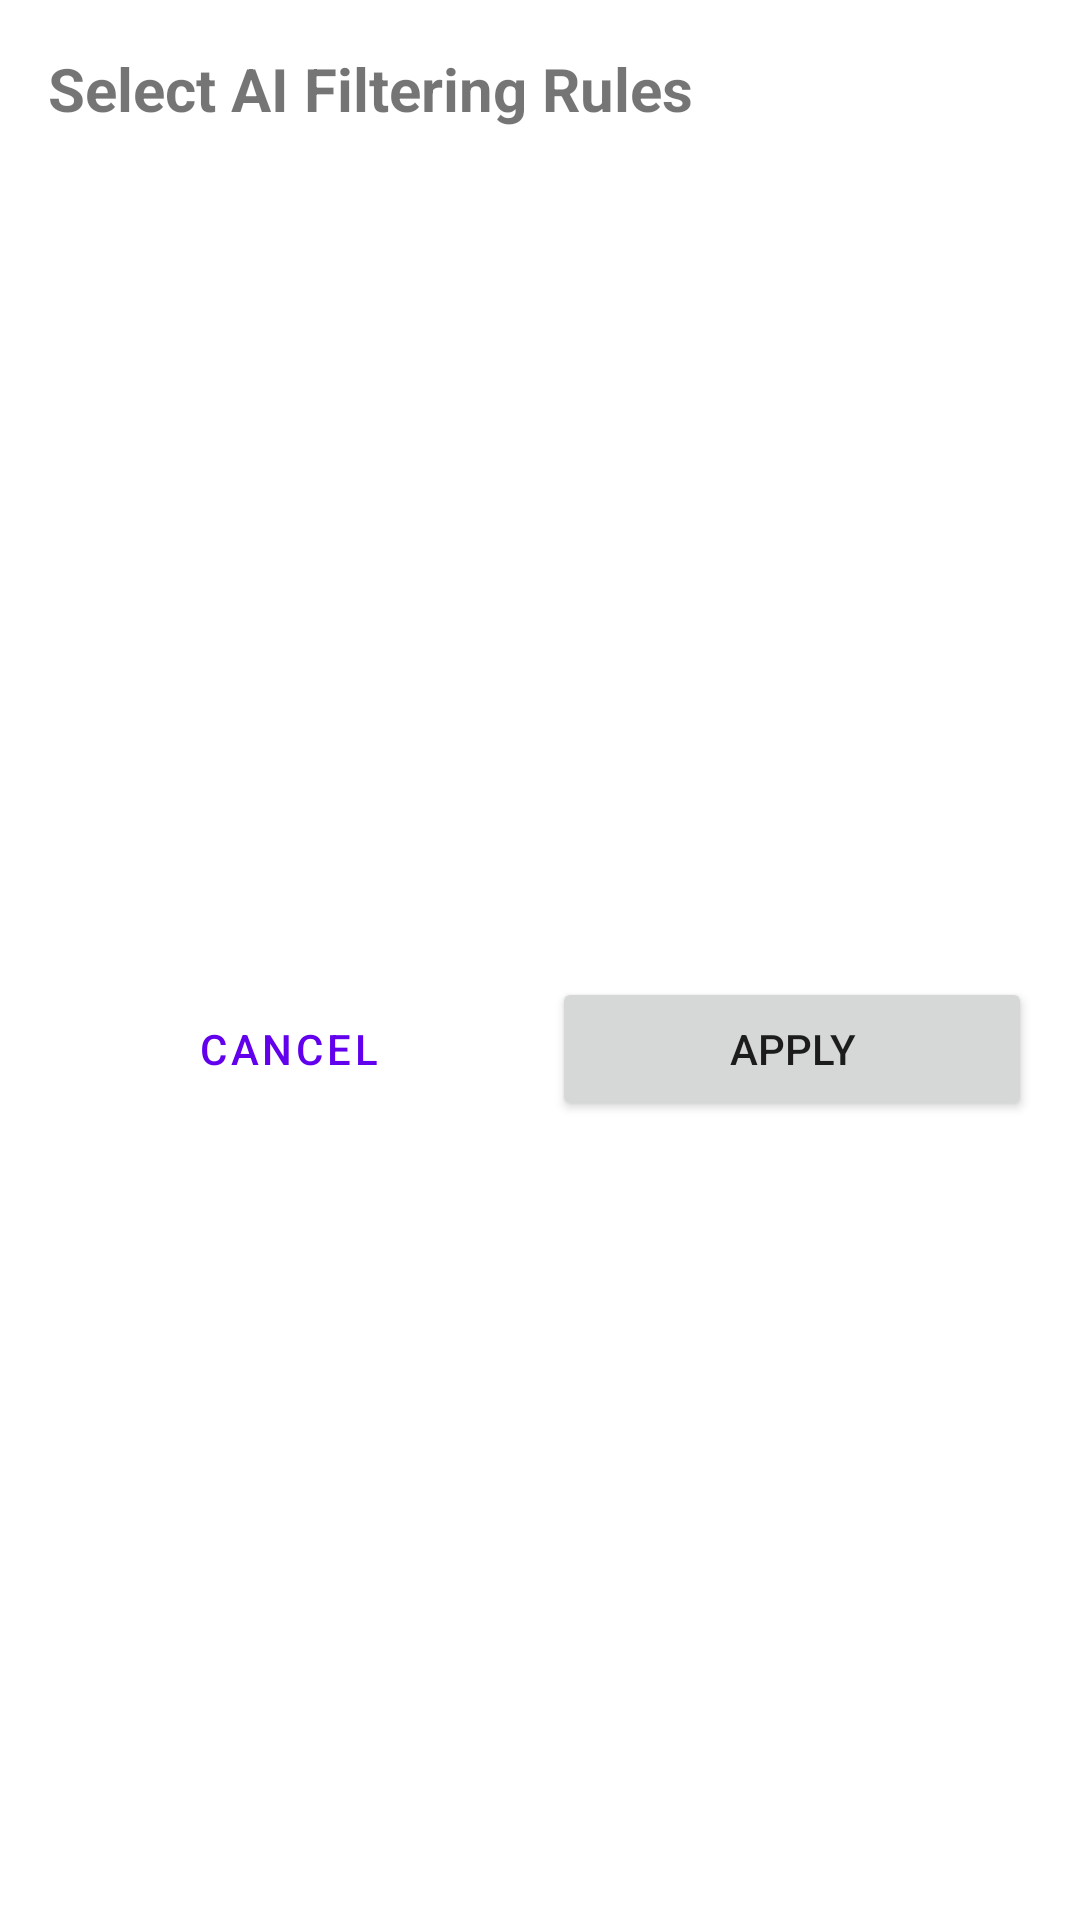

The Android layout XML behind this screen, and the referenced resources:
<!-- AndroidManifest.xml: application theme Theme.KeyNews -->
<!-- res/layout/dialog_select_ai_rule.xml -->
<?xml version="1.0" encoding="utf-8"?>
<androidx.constraintlayout.widget.ConstraintLayout
    xmlns:android="http://schemas.android.com/apk/res/android"
    xmlns:app="http://schemas.android.com/apk/res-auto"
    android:layout_width="match_parent"
    android:layout_height="wrap_content"
    android:padding="16dp">

    <TextView
        android:id="@+id/tvTitle"
        android:layout_width="wrap_content"
        android:layout_height="wrap_content"
        android:text="@string/select_ai_rules"
        android:textSize="20sp"
        android:textStyle="bold"
        app:layout_constraintStart_toStartOf="parent"
        app:layout_constraintTop_toTopOf="parent" />

    <TextView
        android:id="@+id/tvNoRules"
        android:layout_width="match_parent"
        android:layout_height="wrap_content"
        android:text="@string/no_ai_rules"
        android:textSize="16sp"
        android:gravity="center"
        android:visibility="gone"
        android:layout_marginTop="16dp"
        app:layout_constraintStart_toStartOf="parent"
        app:layout_constraintEnd_toEndOf="parent"
        app:layout_constraintTop_toBottomOf="@id/tvTitle" />

    <androidx.recyclerview.widget.RecyclerView
        android:id="@+id/rvRules"
        android:layout_width="match_parent"
        android:layout_height="0dp"
        android:layout_marginTop="16dp"
        android:layout_marginBottom="16dp"
        android:maxHeight="400dp"
        app:layout_constraintHeight_max="400dp"
        app:layout_constraintTop_toBottomOf="@id/tvTitle"
        app:layout_constraintStart_toStartOf="parent"
        app:layout_constraintEnd_toEndOf="parent" />

    <LinearLayout
        android:id="@+id/buttonLayout"
        android:layout_width="match_parent"
        android:layout_height="wrap_content"
        android:orientation="horizontal"
        android:layout_marginTop="16dp"
        app:layout_constraintTop_toBottomOf="@id/rvRules"
        app:layout_constraintStart_toStartOf="parent"
        app:layout_constraintEnd_toEndOf="parent"
        app:layout_constraintBottom_toBottomOf="parent">

        <Button
            android:id="@+id/btnCancel"
            android:layout_width="0dp"
            android:layout_height="wrap_content"
            android:layout_weight="1"
            android:text="@string/cancel"
            style="?attr/materialButtonOutlinedStyle"
            android:layout_marginEnd="8dp" />

        <Button
            android:id="@+id/btnApply"
            android:layout_width="0dp"
            android:layout_height="wrap_content"
            android:layout_weight="1"
            android:text="@string/apply" />
    </LinearLayout>

</androidx.constraintlayout.widget.ConstraintLayout>
<!-- resources referenced by this layout -->
<resources>
  <string name="apply">Apply</string>
  <string name="cancel">Cancel</string>
  <string name="no_ai_rules">No AI filtering rules defined</string>
  <string name="select_ai_rules">Select AI Filtering Rules</string>
  <style name="Theme.KeyNews" parent="Theme.MaterialComponents.Light.NoActionBar" />
</resources>
